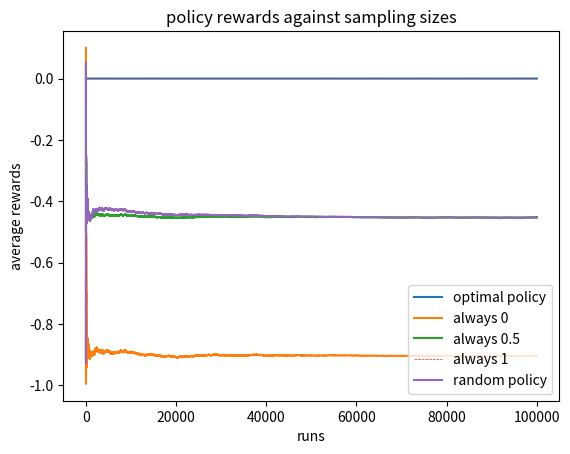

Python code for this plot:
# -*- coding: utf-8 -*-
"""
Created on Wed Apr  6 16:39:49 2022

@author: George
"""

import numpy as np
import matplotlib.pyplot as plt
import seaborn as sns
from tqdm import trange

class hedging_strategy():
    
    def __init__(self, period, ALPHA=0.5, GAMMA=1):
        self.ALPHA = ALPHA # step size of Q-learning
        self.GAMMA = GAMMA # discount rate of Q-learning
        self.Actions = [0, 0.5, 1] # possible actions: 0: short 0 stocks, 0.5: short 0.5 stocks, 1: short 1 stocks
        
        self.up = 1.1 # the upside ratio of stock movement in binominal model
        self.down = - 1/self.up # the downside ratio of stock movement in binominal model
        self.period = period
        self.start_price = self.period-1 ## we use a np.array(2*T-1) to store the corresponding price, so the start price should be the T-1 element in the array
        
        
        ### Here we define state as the tuple (price(St), time(t))

    def choose_action(self, state, q_value, epsilon):
        # choose action based on epsilon-greedy algorithm. Here we take epsilon as input so that we can adjust epsilon according to different episodes
        if np.random.binomial(1, epsilon) == 1:
            ## exploration
            action = np.random.choice([0,1,2]) 
        else: 
            ## exploitation
            values_ = q_value[state[0], state[1], :]
            action = np.random.choice([action_ for action_, value_ in enumerate(values_) if value_ == np.max(values_)])
        return action
        
    def step(self, state, action):
        ## each step, input a state and action, return next state and reward
        movement = np.random.binomial(1, 0.5)
        
        if movement == 1:
            next_price = state[0] + 1
        elif movement == 0:
            next_price = state[0] - 1
        
        St = float(np.where(state[0]>self.start_price, self.up**(state[0]-self.start_price), self.down**(-state[0]+self.start_price))) # stock price at time t
        St_1 = float(np.where(next_price>state[0], St*self.up, St*self.down)) # stock price at time t+1
        
                   
        reward = (St_1 - St) + self.Actions[action]*(St - St_1) ## long_position(1) * (St+1- St) + short_position*(St-St+1)
        t = state[1]+1
        
        next_state = [next_price, t]
        return next_state, reward
    
    def q_learning(self, q_value, epsilon):
        price = self.period-1
        t = 0
        state = [price,t]
        rewards = 0
        
        while state[1] < self.period:
            #action = choose_action(state, q_value)
            action = self.choose_action(state, q_value, epsilon)
            next_state, reward = self.step(state, action)
            rewards += reward
            # Q-Learning update
            if state[1] < self.period-1:
                q_value[state[0],state[1], action] += self.ALPHA * (
                        reward + self.GAMMA * np.max(q_value[next_state[0],next_state[1],:]) -
                        q_value[state[0],state[1], action])
            else:
                ## if t == T-1, means the next state is the terminal state t=T. we set all Q(:, T, :) = 0)
                q_value[state[0],state[1], action] += self.ALPHA * (
                        reward + 0 -
                        q_value[state[0],state[1], action])
                
            state = next_state
        return q_value, rewards
    
    
    # print optimal policy
    def print_optimal_policy(self):
        q_value = self.q_value
        optimal_policy = []
        for i in range(0, np.shape(q_value)[0]):
            optimal_policy.append([])
            for j in range(0, np.shape(q_value)[1]):
                bestAction = np.argmax(q_value[i, j, :])
                if ~np.any(q_value[i, j, :]):
                    ## if q_value is all zero, it means this state(price, time) is not availabel in the binominal model
                    optimal_policy[-1].append('')
                elif bestAction == 0:
                    optimal_policy[-1].append('0')
                elif bestAction == 1:
                    optimal_policy[-1].append('-0.5')
                elif bestAction == 2:
                    optimal_policy[-1].append('-1')
        for row in optimal_policy:
            print(row)
            
    def train(self, episodes = 100000):
        T = self.period
        q_value = np.zeros((2*T-1, T , 3))  
        reward_record = []
        for j in trange(episodes):
            x = (episodes-1) * (1 - 0.1) / episodes
            epsilon = x/(x+j)
            q_value, rewards = self.q_learning(q_value, epsilon)  
            reward_record.append(rewards)
        self.q_value = q_value
        self.reward_record = np.array(reward_record)
        
    def plot_training(self):
        plt.plot(self.reward_record)
        plt.title('rewards against traning episodes')
        plt.xlabel('episodes')
        plt.ylabel('rewards')
    
    def get_q_value(self):
        return self.q_value
    
    def compare_results(self, runs = 1000):
        rewards_optimal = []
        rewards_0 = []
        rewards_half = []
        rewards_1 = []
        rewards_random = []
        
        reward_optimal, reward_0, reward_half, reward_1, reward_random = 0, 0, 0, 0, 0
        
        for i in range(runs):
            
            price = self.period-1
            t = 0
            state = [price,t]
            
            
            while state[1] < self.period:
                movement = np.random.binomial(1, 0.5)
                
                if movement == 1:
                    next_price = state[0] + 1
                elif movement == 0:
                    next_price = state[0] - 1
                
                St = float(np.where(state[0]>self.start_price, self.up**(state[0]-self.start_price), self.down**(-state[0]+self.start_price))) # stock price at time t
                St_1 = float(np.where(next_price>state[0], St*self.up, St*self.down)) # stock price at time t+1
                
                optimal_action =  np.argmax(self.q_value[state[0], state[1], :])
                reward_optimal += ((St_1 - St) + self.Actions[optimal_action]*(St - St_1))
                reward_0 += (St_1 - St)
                reward_half += ((St_1 - St) + self.Actions[1]*(St - St_1))
                reward_1 += ((St_1 - St) + self.Actions[2]*(St - St_1))
                reward_random += ((St_1 - St) + self.Actions[np.random.choice([0,1,2])]*(St - St_1))
                
                t = state[1]+1
                next_state = [next_price, t]
                state = next_state
             
            rewards_optimal.append(reward_optimal/(i+1))
            rewards_0.append(reward_0/(i+1))
            rewards_half.append(reward_half/(i+1))
            rewards_1.append(reward_1/(i+1))
            rewards_random.append(reward_random/(i+1))
        plt.plot(np.array(rewards_optimal), label = 'optimal policy')
        plt.plot(np.array(rewards_0), label = 'always 0')
        plt.plot(np.array(rewards_half), label = 'always 0.5')
        plt.plot(np.array(rewards_1), '--',linewidth = 0.5, label = 'always 1')
        plt.plot(np.array(rewards_random), label = 'random policy')
        plt.title('policy rewards against sampling sizes')
        plt.xlabel('runs')
        plt.ylabel('average rewards')
        plt.legend(loc = 'lower right')
    
if __name__ == '__main__':
    solver = hedging_strategy(1)
    solver.train()
    solver.print_optimal_policy()
    q_value = solver.get_q_value()
    #solver.plot_training()
    solver.compare_results(100000) 
